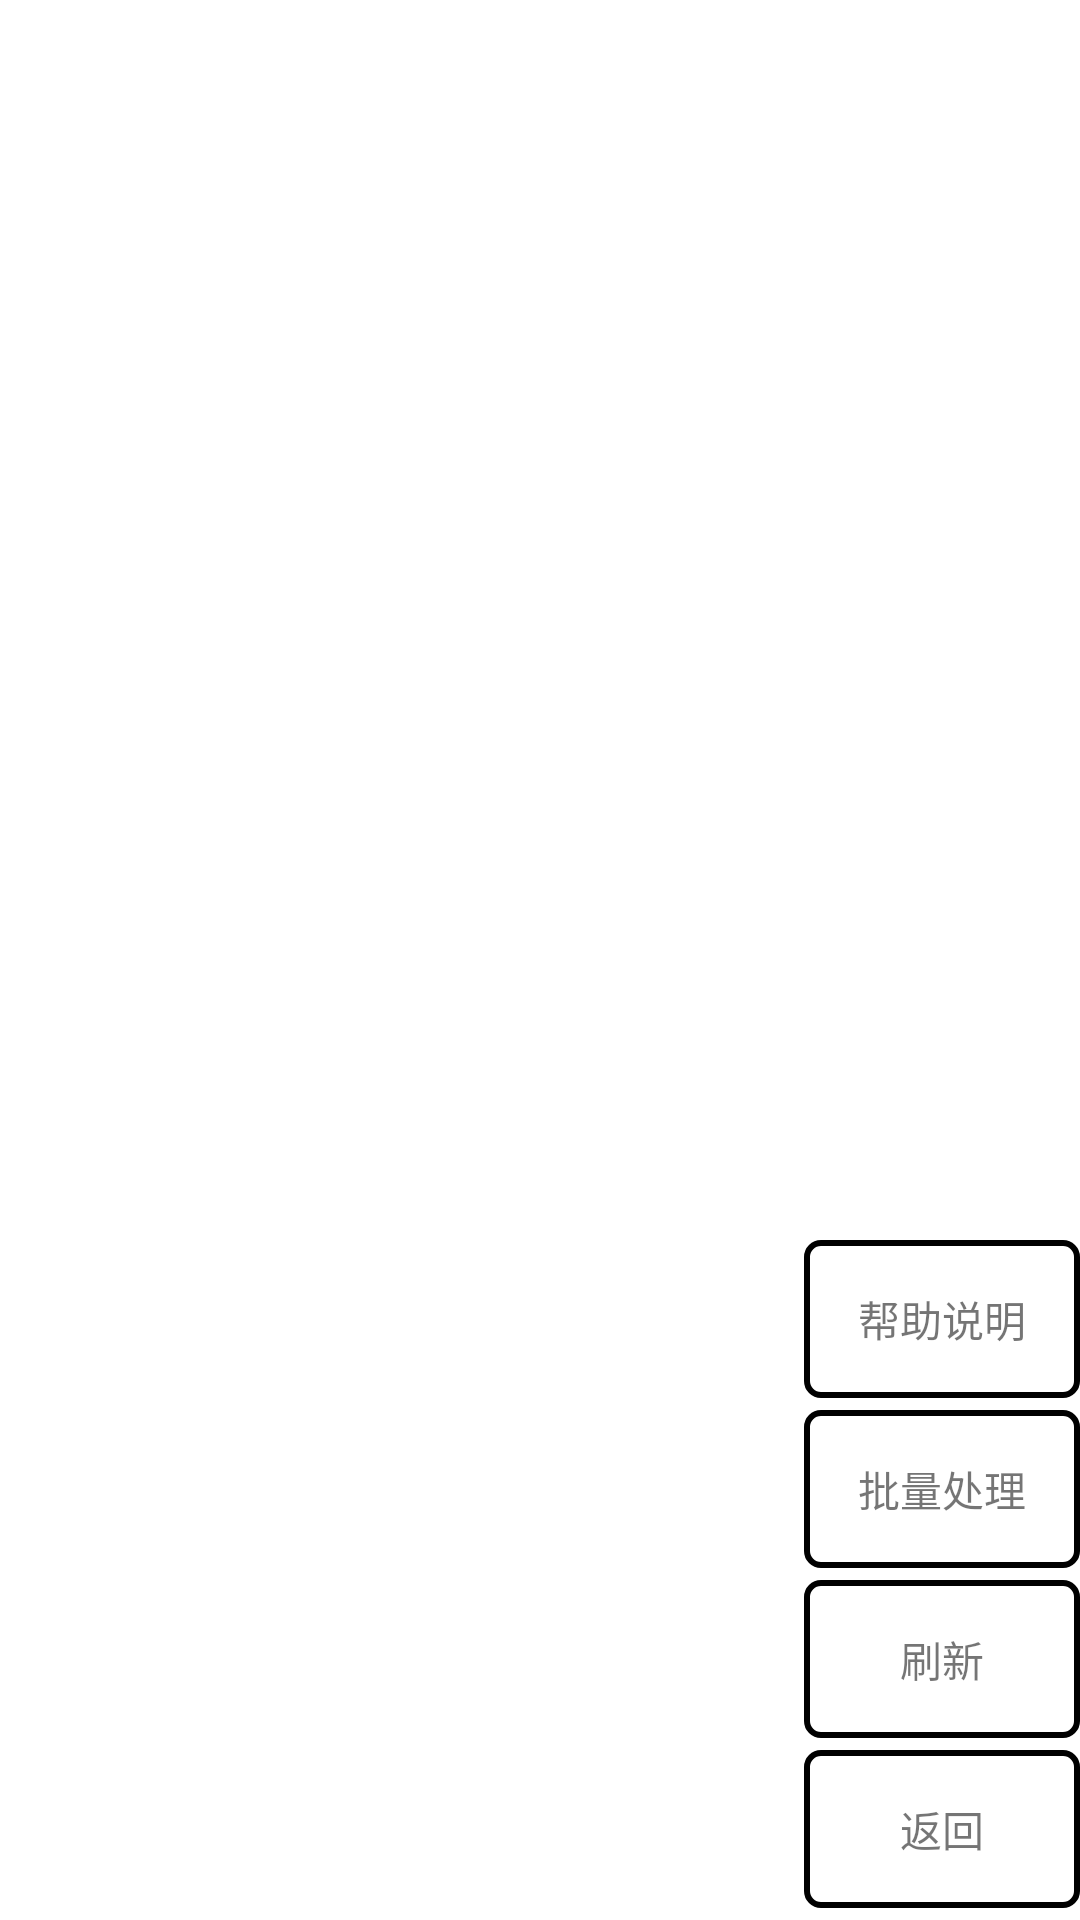

Here is an Android app screen rendered from its layout file. Give the layout XML and the strings, colors and styles it references.
<!-- AndroidManifest.xml: application theme Theme.FileFixer -->
<!-- res/layout/act_main.xml -->
<?xml version="1.0" encoding="utf-8"?>
<androidx.constraintlayout.widget.ConstraintLayout xmlns:android="http://schemas.android.com/apk/res/android"
    xmlns:app="http://schemas.android.com/apk/res-auto"
    xmlns:tools="http://schemas.android.com/tools"
    android:layout_width="match_parent"
    android:layout_height="match_parent"
    tools:context="com.lckiss.photobench.MainAct">

    <androidx.recyclerview.widget.RecyclerView
        android:id="@+id/rv"
        android:layout_width="match_parent"
        android:layout_height="match_parent" />

    <TextView
        android:id="@+id/help"
        android:layout_width="0dp"
        android:layout_height="wrap_content"
        android:layout_marginBottom="4dp"
        android:background="@drawable/bg"
        android:gravity="center"
        android:paddingVertical="16dp"
        android:text="帮助说明"
        app:layout_constraintBottom_toTopOf="@id/trans"
        app:layout_constraintEnd_toEndOf="@id/trans"
        app:layout_constraintStart_toStartOf="@id/trans" />

    <TextView
        android:id="@+id/trans"
        android:layout_width="0dp"
        android:layout_height="wrap_content"
        android:layout_marginBottom="4dp"
        android:background="@drawable/bg"
        android:gravity="center"
        android:paddingVertical="16dp"
        android:text="批量处理"
        app:layout_constraintBottom_toTopOf="@id/refresh"
        app:layout_constraintEnd_toEndOf="@id/refresh"
        app:layout_constraintStart_toStartOf="@id/refresh" />

    <TextView
        android:id="@+id/refresh"
        android:layout_width="wrap_content"
        android:layout_height="wrap_content"
        android:layout_marginBottom="4dp"
        android:background="@drawable/bg"
        android:paddingHorizontal="32dp"
        android:paddingVertical="16dp"
        android:text="刷新"
        app:layout_constraintBottom_toTopOf="@id/back"
        app:layout_constraintEnd_toEndOf="parent" />

    <TextView
        android:id="@+id/back"
        android:layout_width="wrap_content"
        android:layout_height="wrap_content"
        android:layout_marginBottom="4dp"
        android:background="@drawable/bg"
        android:paddingHorizontal="32dp"
        android:paddingVertical="16dp"
        android:text="返回"
        app:layout_constraintBottom_toBottomOf="parent"
        app:layout_constraintEnd_toEndOf="parent" />

</androidx.constraintlayout.widget.ConstraintLayout>
<!-- resources referenced by this layout -->
<resources>
  <!-- drawable bg (drawable) -->
  <?xml version="1.0" encoding="utf-8"?>
  <shape xmlns:android="http://schemas.android.com/apk/res/android">
      <stroke
          android:width="2dp"
          android:color="@color/black" />
      <corners android:radius="4.5dp"/>
  </shape>
  <style name="Theme.FileFixer" parent="Theme.MaterialComponents.DayNight.DarkActionBar">
          
          <item name="colorPrimary">@color/purple_500</item>
          <item name="colorPrimaryVariant">@color/purple_700</item>
          <item name="colorOnPrimary">@color/white</item>
          
          <item name="colorSecondary">@color/teal_200</item>
          <item name="colorSecondaryVariant">@color/teal_700</item>
          <item name="colorOnSecondary">@color/black</item>
          
          <item name="android:statusBarColor" tools:targetApi="l">?attr/colorPrimaryVariant</item>
          
      </style>
  <!-- not gathered from this repository: default colours our renderer supplied (Android Studio template values) -->
  <color name="purple_500">#FF6200EE</color>
  <color name="purple_700">#FF3700B3</color>
  <color name="teal_200">#FF03DAC5</color>
  <color name="teal_700">#FF018786</color>
  <color name="black">#FF000000</color>
  <color name="white">#FFFFFFFF</color>
</resources>
